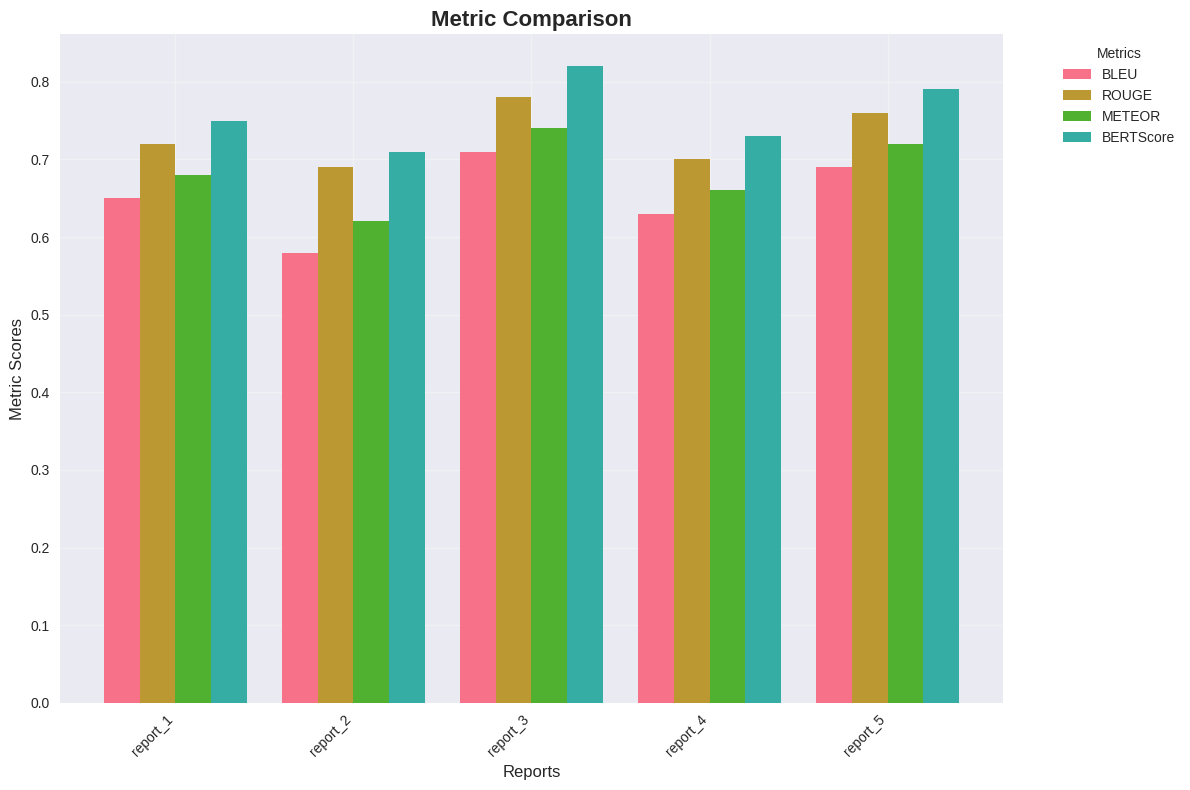
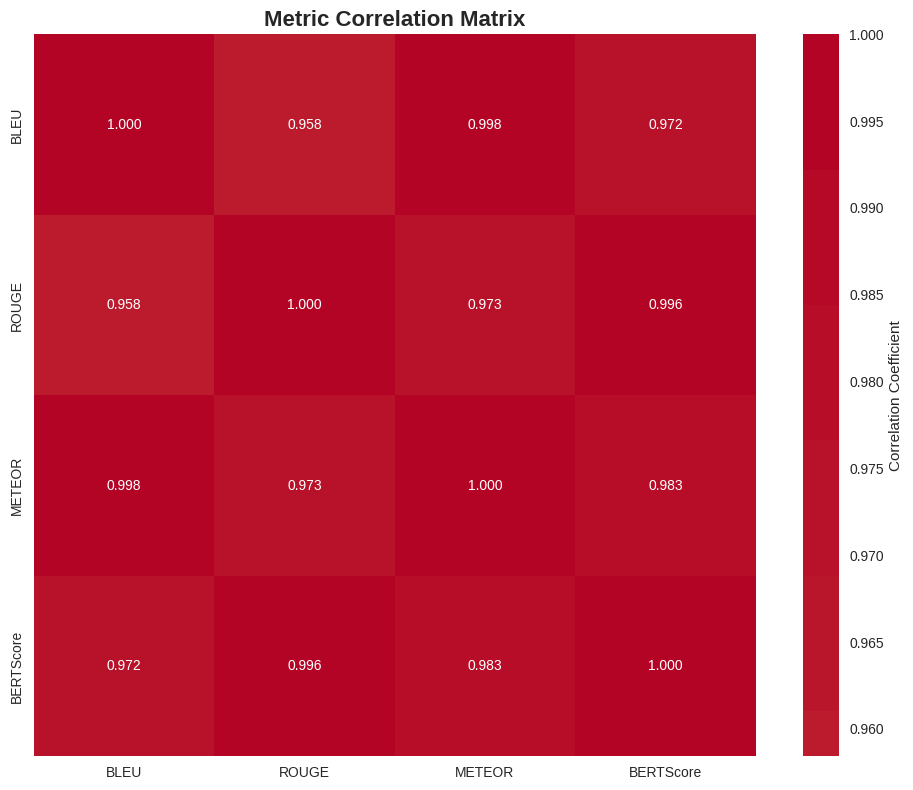
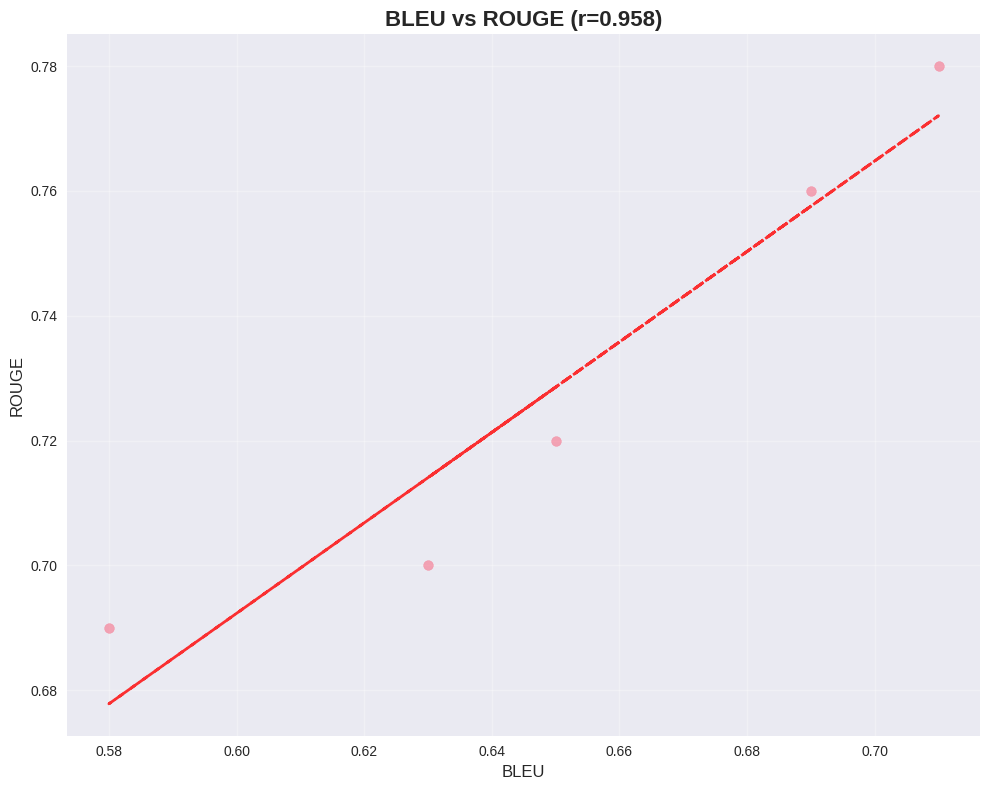
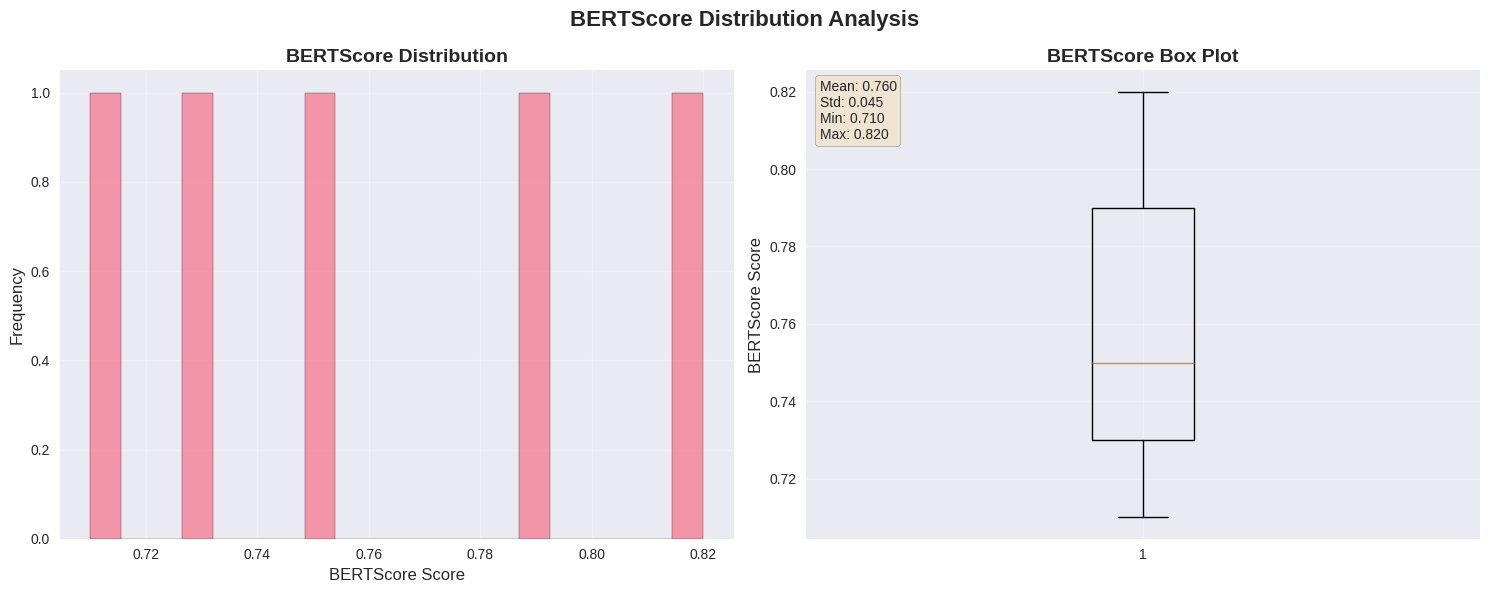
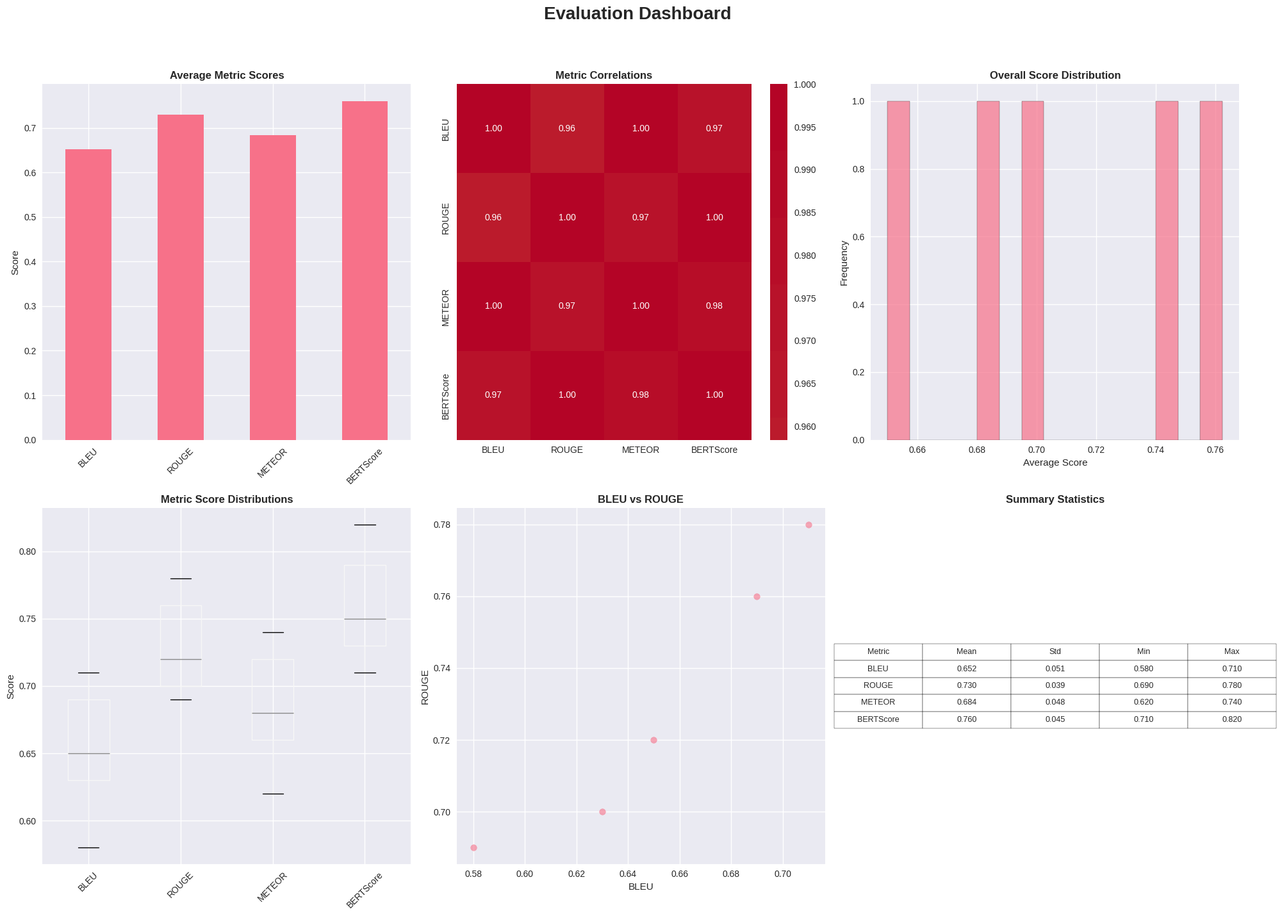

Generate these figures, in order, with matplotlib:
"""
Metric Visualization System for Medical Report Evaluation

This module provides comprehensive visualization capabilities for evaluation metrics,
including comparison charts, correlation analysis, and performance visualization.

Author: Medical Report Evaluation System
Date: 2025
"""

import matplotlib.pyplot as plt
import seaborn as sns
import pandas as pd
import numpy as np
from typing import Dict, List, Optional, Tuple, Any
import logging
from pathlib import Path
import json

class MetricVisualizer:
    """
    Creates visualizations for metric comparison and analysis.
    
    Supports:
    - Bar charts for metric comparison
    - Scatter plots for correlation analysis
    - Correlation matrices
    - Distribution plots
    - Performance trend analysis
    """
    
    def __init__(self, output_dir: str = "visualizations", style: str = "seaborn-v0_8"):
        """
        Initialize the metric visualizer.
        
        Args:
            output_dir: Directory to save visualization files
            style: Matplotlib style to use
        """
        self.output_dir = Path(output_dir)
        self.output_dir.mkdir(exist_ok=True)
        
        # Set up plotting style
        try:
            plt.style.use(style)
        except OSError:
            plt.style.use('default')
            logging.warning(f"Style '{style}' not found, using default")
        
        # Configure seaborn
        sns.set_palette("husl")
        
        self.logger = logging.getLogger(__name__)
        self.logger.info(f"MetricVisualizer initialized with output directory: {output_dir}")
    
    def create_metric_comparison_chart(self, 
                                     results: Dict[str, Dict[str, float]], 
                                     title: str = "Metric Comparison",
                                     save_path: Optional[str] = None) -> str:
        """
        Create bar chart comparing different metrics across reports.
        
        Args:
            results: Dictionary with report_id -> {metric_name: score}
            title: Chart title
            save_path: Optional custom save path
            
        Returns:
            Path to saved chart
        """
        try:
            # Convert to DataFrame for easier plotting
            df = pd.DataFrame(results).T
            
            # Create figure
            fig, ax = plt.subplots(figsize=(12, 8))
            
            # Create grouped bar chart
            df.plot(kind='bar', ax=ax, width=0.8)
            
            ax.set_title(title, fontsize=16, fontweight='bold')
            ax.set_xlabel('Reports', fontsize=12)
            ax.set_ylabel('Metric Scores', fontsize=12)
            ax.legend(title='Metrics', bbox_to_anchor=(1.05, 1), loc='upper left')
            ax.grid(True, alpha=0.3)
            
            # Rotate x-axis labels for better readability
            plt.xticks(rotation=45, ha='right')
            plt.tight_layout()
            
            # Save chart
            if save_path is None:
                save_path = self.output_dir / f"metric_comparison_{title.lower().replace(' ', '_')}.png"
            
            plt.savefig(save_path, dpi=300, bbox_inches='tight')
            plt.close()
            
            self.logger.info(f"Metric comparison chart saved to: {save_path}")
            return str(save_path)
            
        except Exception as e:
            self.logger.error(f"Error creating metric comparison chart: {e}")
            raise
    
    def create_correlation_matrix(self, 
                                results: Dict[str, Dict[str, float]], 
                                title: str = "Metric Correlation Matrix",
                                save_path: Optional[str] = None) -> str:
        """
        Create correlation matrix heatmap for metrics.
        
        Args:
            results: Dictionary with report_id -> {metric_name: score}
            title: Chart title
            save_path: Optional custom save path
            
        Returns:
            Path to saved chart
        """
        try:
            # Convert to DataFrame
            df = pd.DataFrame(results).T
            
            # Calculate correlation matrix
            corr_matrix = df.corr()
            
            # Create figure
            fig, ax = plt.subplots(figsize=(10, 8))
            
            # Create heatmap
            sns.heatmap(corr_matrix, 
                       annot=True, 
                       cmap='coolwarm', 
                       center=0,
                       square=True,
                       fmt='.3f',
                       cbar_kws={'label': 'Correlation Coefficient'},
                       ax=ax)
            
            ax.set_title(title, fontsize=16, fontweight='bold')
            plt.tight_layout()
            
            # Save chart
            if save_path is None:
                save_path = self.output_dir / f"correlation_matrix_{title.lower().replace(' ', '_')}.png"
            
            plt.savefig(save_path, dpi=300, bbox_inches='tight')
            plt.close()
            
            self.logger.info(f"Correlation matrix saved to: {save_path}")
            return str(save_path)
            
        except Exception as e:
            self.logger.error(f"Error creating correlation matrix: {e}")
            raise
    
    def create_scatter_plot(self, 
                          results: Dict[str, Dict[str, float]], 
                          metric_x: str, 
                          metric_y: str,
                          title: Optional[str] = None,
                          save_path: Optional[str] = None) -> str:
        """
        Create scatter plot comparing two metrics.
        
        Args:
            results: Dictionary with report_id -> {metric_name: score}
            metric_x: Metric for x-axis
            metric_y: Metric for y-axis
            title: Chart title
            save_path: Optional custom save path
            
        Returns:
            Path to saved chart
        """
        try:
            # Convert to DataFrame
            df = pd.DataFrame(results).T
            
            if metric_x not in df.columns or metric_y not in df.columns:
                raise ValueError(f"Metrics {metric_x} or {metric_y} not found in results")
            
            # Create figure
            fig, ax = plt.subplots(figsize=(10, 8))
            
            # Create scatter plot
            scatter = ax.scatter(df[metric_x], df[metric_y], alpha=0.6, s=50)
            
            # Add trend line
            z = np.polyfit(df[metric_x], df[metric_y], 1)
            p = np.poly1d(z)
            ax.plot(df[metric_x], p(df[metric_x]), "r--", alpha=0.8, linewidth=2)
            
            # Calculate correlation
            correlation = df[metric_x].corr(df[metric_y])
            
            if title is None:
                title = f"{metric_x} vs {metric_y} (r={correlation:.3f})"
            
            ax.set_title(title, fontsize=16, fontweight='bold')
            ax.set_xlabel(metric_x, fontsize=12)
            ax.set_ylabel(metric_y, fontsize=12)
            ax.grid(True, alpha=0.3)
            
            plt.tight_layout()
            
            # Save chart
            if save_path is None:
                save_path = self.output_dir / f"scatter_{metric_x}_vs_{metric_y}.png"
            
            plt.savefig(save_path, dpi=300, bbox_inches='tight')
            plt.close()
            
            self.logger.info(f"Scatter plot saved to: {save_path}")
            return str(save_path)
            
        except Exception as e:
            self.logger.error(f"Error creating scatter plot: {e}")
            raise
    
    def create_distribution_plot(self, 
                               results: Dict[str, Dict[str, float]], 
                               metric: str,
                               title: Optional[str] = None,
                               save_path: Optional[str] = None) -> str:
        """
        Create distribution plot for a specific metric.
        
        Args:
            results: Dictionary with report_id -> {metric_name: score}
            metric: Metric to plot distribution for
            title: Chart title
            save_path: Optional custom save path
            
        Returns:
            Path to saved chart
        """
        try:
            # Convert to DataFrame
            df = pd.DataFrame(results).T
            
            if metric not in df.columns:
                raise ValueError(f"Metric {metric} not found in results")
            
            # Create figure with subplots
            fig, (ax1, ax2) = plt.subplots(1, 2, figsize=(15, 6))
            
            # Histogram
            ax1.hist(df[metric], bins=20, alpha=0.7, edgecolor='black')
            ax1.set_title(f"{metric} Distribution", fontsize=14, fontweight='bold')
            ax1.set_xlabel(f"{metric} Score", fontsize=12)
            ax1.set_ylabel("Frequency", fontsize=12)
            ax1.grid(True, alpha=0.3)
            
            # Box plot
            ax2.boxplot(df[metric])
            ax2.set_title(f"{metric} Box Plot", fontsize=14, fontweight='bold')
            ax2.set_ylabel(f"{metric} Score", fontsize=12)
            ax2.grid(True, alpha=0.3)
            
            # Add statistics
            stats_text = f"Mean: {df[metric].mean():.3f}\n"
            stats_text += f"Std: {df[metric].std():.3f}\n"
            stats_text += f"Min: {df[metric].min():.3f}\n"
            stats_text += f"Max: {df[metric].max():.3f}"
            
            ax2.text(0.02, 0.98, stats_text, transform=ax2.transAxes, 
                    verticalalignment='top', bbox=dict(boxstyle='round', facecolor='wheat', alpha=0.5))
            
            if title is None:
                title = f"{metric} Distribution Analysis"
            
            fig.suptitle(title, fontsize=16, fontweight='bold')
            plt.tight_layout()
            
            # Save chart
            if save_path is None:
                save_path = self.output_dir / f"distribution_{metric.lower().replace(' ', '_')}.png"
            
            plt.savefig(save_path, dpi=300, bbox_inches='tight')
            plt.close()
            
            self.logger.info(f"Distribution plot saved to: {save_path}")
            return str(save_path)
            
        except Exception as e:
            self.logger.error(f"Error creating distribution plot: {e}")
            raise
    
    def create_performance_trend(self, 
                               results_over_time: List[Dict[str, Any]], 
                               title: str = "Performance Trend Over Time",
                               save_path: Optional[str] = None) -> str:
        """
        Create trend analysis for performance over time.
        
        Args:
            results_over_time: List of result dictionaries with timestamps
            title: Chart title
            save_path: Optional custom save path
            
        Returns:
            Path to saved chart
        """
        try:
            # Extract data for plotting
            timestamps = []
            metrics_data = {}
            
            for result in results_over_time:
                if 'timestamp' in result and 'metrics' in result:
                    timestamps.append(result['timestamp'])
                    
                    for metric, score in result['metrics'].items():
                        if metric not in metrics_data:
                            metrics_data[metric] = []
                        metrics_data[metric].append(score)
            
            if not timestamps:
                raise ValueError("No timestamp data found in results")
            
            # Create figure
            fig, ax = plt.subplots(figsize=(12, 8))
            
            # Plot trend lines for each metric
            for metric, scores in metrics_data.items():
                ax.plot(timestamps, scores, marker='o', label=metric, linewidth=2)
            
            ax.set_title(title, fontsize=16, fontweight='bold')
            ax.set_xlabel('Time', fontsize=12)
            ax.set_ylabel('Metric Scores', fontsize=12)
            ax.legend()
            ax.grid(True, alpha=0.3)
            
            # Rotate x-axis labels
            plt.xticks(rotation=45, ha='right')
            plt.tight_layout()
            
            # Save chart
            if save_path is None:
                save_path = self.output_dir / f"performance_trend_{title.lower().replace(' ', '_')}.png"
            
            plt.savefig(save_path, dpi=300, bbox_inches='tight')
            plt.close()
            
            self.logger.info(f"Performance trend chart saved to: {save_path}")
            return str(save_path)
            
        except Exception as e:
            self.logger.error(f"Error creating performance trend: {e}")
            raise
    
    def create_comprehensive_dashboard(self, 
                                     results: Dict[str, Dict[str, float]], 
                                     title: str = "Evaluation Dashboard",
                                     save_path: Optional[str] = None) -> str:
        """
        Create comprehensive dashboard with multiple visualizations.
        
        Args:
            results: Dictionary with report_id -> {metric_name: score}
            title: Dashboard title
            save_path: Optional custom save path
            
        Returns:
            Path to saved dashboard
        """
        try:
            # Convert to DataFrame
            df = pd.DataFrame(results).T
            
            # Create figure with subplots
            fig = plt.figure(figsize=(20, 15))
            
            # 1. Metric comparison bar chart
            ax1 = plt.subplot(2, 3, 1)
            df.mean().plot(kind='bar', ax=ax1)
            ax1.set_title('Average Metric Scores', fontweight='bold')
            ax1.set_ylabel('Score')
            plt.xticks(rotation=45)
            
            # 2. Correlation matrix
            ax2 = plt.subplot(2, 3, 2)
            corr_matrix = df.corr()
            sns.heatmap(corr_matrix, annot=True, cmap='coolwarm', center=0, ax=ax2, fmt='.2f')
            ax2.set_title('Metric Correlations', fontweight='bold')
            
            # 3. Distribution of overall scores
            ax3 = plt.subplot(2, 3, 3)
            overall_scores = df.mean(axis=1)
            ax3.hist(overall_scores, bins=15, alpha=0.7, edgecolor='black')
            ax3.set_title('Overall Score Distribution', fontweight='bold')
            ax3.set_xlabel('Average Score')
            ax3.set_ylabel('Frequency')
            
            # 4. Box plots for all metrics
            ax4 = plt.subplot(2, 3, 4)
            df.boxplot(ax=ax4)
            ax4.set_title('Metric Score Distributions', fontweight='bold')
            ax4.set_ylabel('Score')
            plt.xticks(rotation=45)
            
            # 5. Scatter plot of two main metrics (if available)
            ax5 = plt.subplot(2, 3, 5)
            if len(df.columns) >= 2:
                metric1, metric2 = df.columns[0], df.columns[1]
                ax5.scatter(df[metric1], df[metric2], alpha=0.6)
                ax5.set_xlabel(metric1)
                ax5.set_ylabel(metric2)
                ax5.set_title(f'{metric1} vs {metric2}', fontweight='bold')
            else:
                ax5.text(0.5, 0.5, 'Need at least 2 metrics\nfor scatter plot', 
                        ha='center', va='center', transform=ax5.transAxes)
                ax5.set_title('Scatter Plot', fontweight='bold')
            
            # 6. Summary statistics table
            ax6 = plt.subplot(2, 3, 6)
            ax6.axis('tight')
            ax6.axis('off')
            
            # Create summary statistics
            summary_stats = df.describe().round(3)
            table_data = []
            for metric in summary_stats.columns:
                table_data.append([
                    metric,
                    f"{summary_stats.loc['mean', metric]:.3f}",
                    f"{summary_stats.loc['std', metric]:.3f}",
                    f"{summary_stats.loc['min', metric]:.3f}",
                    f"{summary_stats.loc['max', metric]:.3f}"
                ])
            
            table = ax6.table(cellText=table_data,
                            colLabels=['Metric', 'Mean', 'Std', 'Min', 'Max'],
                            cellLoc='center',
                            loc='center')
            table.auto_set_font_size(False)
            table.set_fontsize(9)
            table.scale(1.2, 1.5)
            ax6.set_title('Summary Statistics', fontweight='bold')
            
            # Main title
            fig.suptitle(title, fontsize=20, fontweight='bold', y=0.98)
            plt.tight_layout(rect=[0, 0.03, 1, 0.95])
            
            # Save dashboard
            if save_path is None:
                save_path = self.output_dir / f"dashboard_{title.lower().replace(' ', '_')}.png"
            
            plt.savefig(save_path, dpi=300, bbox_inches='tight')
            plt.close()
            
            self.logger.info(f"Comprehensive dashboard saved to: {save_path}")
            return str(save_path)
            
        except Exception as e:
            self.logger.error(f"Error creating comprehensive dashboard: {e}")
            raise
    
    def get_visualization_summary(self, results: Dict[str, Dict[str, float]]) -> Dict[str, Any]:
        """
        Get summary statistics for visualization.
        
        Args:
            results: Dictionary with report_id -> {metric_name: score}
            
        Returns:
            Dictionary with summary statistics
        """
        try:
            df = pd.DataFrame(results).T
            
            summary = {
                'total_reports': len(df),
                'total_metrics': len(df.columns),
                'metric_names': list(df.columns),
                'average_scores': df.mean().to_dict(),
                'score_ranges': {
                    metric: {'min': df[metric].min(), 'max': df[metric].max()}
                    for metric in df.columns
                },
                'correlations': df.corr().to_dict(),
                'overall_statistics': df.describe().to_dict()
            }
            
            return summary
            
        except Exception as e:
            self.logger.error(f"Error generating visualization summary: {e}")
            raise

# Example usage and testing
if __name__ == "__main__":
    # Set up logging
    logging.basicConfig(level=logging.INFO)
    
    # Sample data for testing
    sample_results = {
        'report_1': {'BLEU': 0.65, 'ROUGE': 0.72, 'METEOR': 0.68, 'BERTScore': 0.75},
        'report_2': {'BLEU': 0.58, 'ROUGE': 0.69, 'METEOR': 0.62, 'BERTScore': 0.71},
        'report_3': {'BLEU': 0.71, 'ROUGE': 0.78, 'METEOR': 0.74, 'BERTScore': 0.82},
        'report_4': {'BLEU': 0.63, 'ROUGE': 0.70, 'METEOR': 0.66, 'BERTScore': 0.73},
        'report_5': {'BLEU': 0.69, 'ROUGE': 0.76, 'METEOR': 0.72, 'BERTScore': 0.79}
    }
    
    # Test the visualizer
    visualizer = MetricVisualizer()
    
    print("Creating metric comparison chart...")
    visualizer.create_metric_comparison_chart(sample_results)
    
    print("Creating correlation matrix...")
    visualizer.create_correlation_matrix(sample_results)
    
    print("Creating scatter plot...")
    visualizer.create_scatter_plot(sample_results, 'BLEU', 'ROUGE')
    
    print("Creating distribution plot...")
    visualizer.create_distribution_plot(sample_results, 'BERTScore')
    
    print("Creating comprehensive dashboard...")
    visualizer.create_comprehensive_dashboard(sample_results)
    
    print("Getting visualization summary...")
    summary = visualizer.get_visualization_summary(sample_results)
    print(f"Summary: {summary}")
    
    print("✅ MetricVisualizer testing completed successfully!") 
